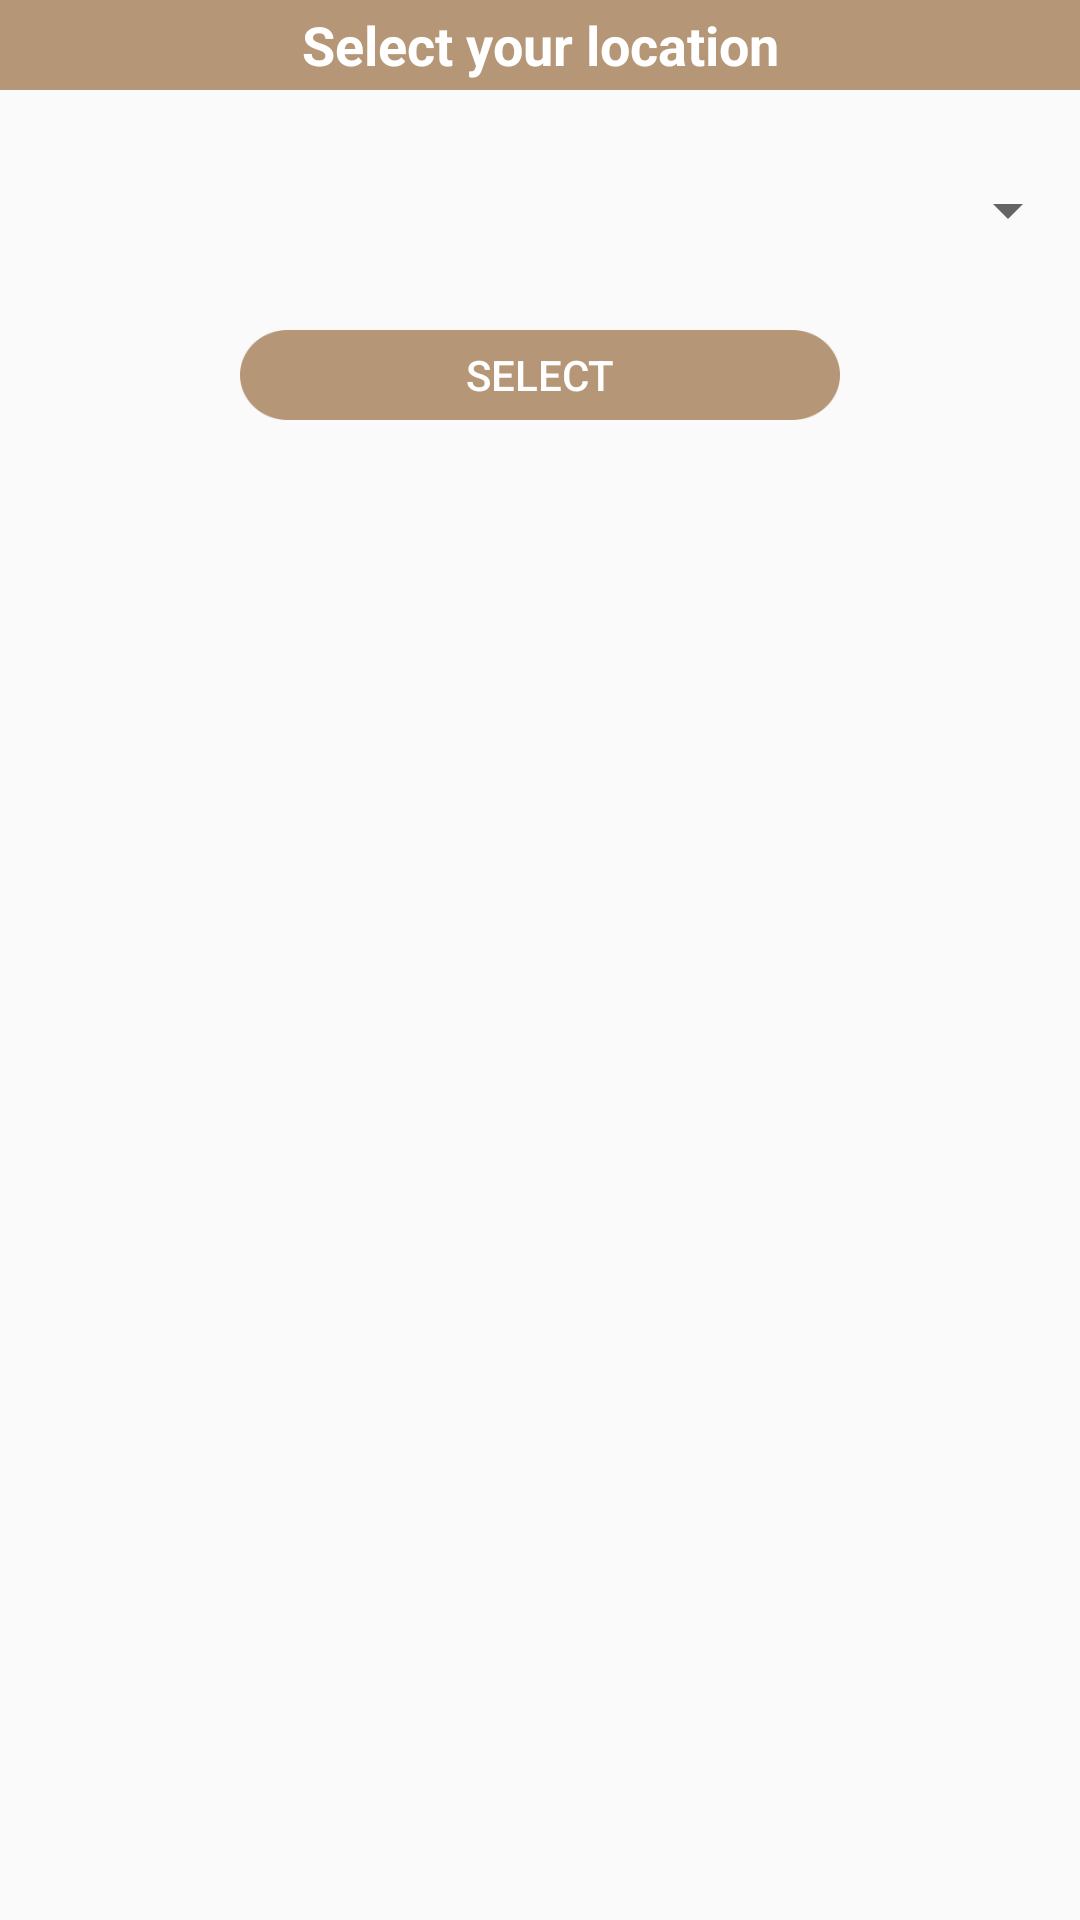

Reconstruct the res/layout file that produces this screen, plus the resources it refers to.
<!-- AndroidManifest.xml: application theme AppTheme -->
<!-- res/layout/dialog_area.xml -->
<?xml version="1.0" encoding="utf-8"?>
<RelativeLayout xmlns:android="http://schemas.android.com/apk/res/android"
    android:layout_width="match_parent"
    android:layout_height="wrap_content"
    android:layout_marginBottom="10dp"
    android:layout_marginLeft="10dp"
    android:layout_marginRight="10dp"
    android:layout_marginTop="20dp"
    android:orientation="vertical">

    <TextView
        android:id="@+id/titleTXT"
        android:layout_width="match_parent"
        android:layout_height="30dp"
        android:background="@color/colorPrimary"
        android:gravity="center"
        android:textStyle="bold"
        android:textSize="18sp"
        android:text="@string/slct_u_location"
        android:textColor="@color/White"></TextView>

    <Spinner
        android:id="@+id/areaLV"
        android:layout_width="match_parent"
        android:layout_height="40dp"
        android:layout_below="@+id/titleTXT"
        android:layout_marginBottom="20dp"
        android:layout_marginTop="20dp" />

    <LinearLayout
        android:id="@+id/linear1"
        android:layout_width="match_parent"
        android:layout_height="30dp"
        android:layout_alignParentLeft="true"
        android:layout_below="@+id/areaLV"
        android:layout_marginBottom="10dp"
        android:gravity="center">

        <Button
            android:id="@+id/selectAreaBTN"
            android:layout_width="200dp"
            android:layout_height="match_parent"
            android:background="@drawable/submi_button"
            android:text="@string/select"
            android:textColor="@color/White" />
    </LinearLayout>
</RelativeLayout>
<!-- resources referenced by this layout -->
<resources>
  <color name="White">#FFFFFF</color>
  <color name="colorPrimary">#B59778</color>
  <!-- drawable submi_button: png bitmap (drawable, 2824 bytes) -->
  <string name="select">select</string>
  <string name="slct_u_location">Select your location</string>
  <style name="AppTheme" parent="Theme.AppCompat.Light.DarkActionBar">
          
          <item name="colorPrimary">@color/colorPrimary</item>
          <item name="colorPrimaryDark">@color/colorPrimaryDark</item>
          <item name="colorAccent">@color/colorAccent</item>
      </style>
  <color name="colorPrimaryDark">#cb8c6946</color>
  <color name="colorAccent">#B59778</color>
</resources>
